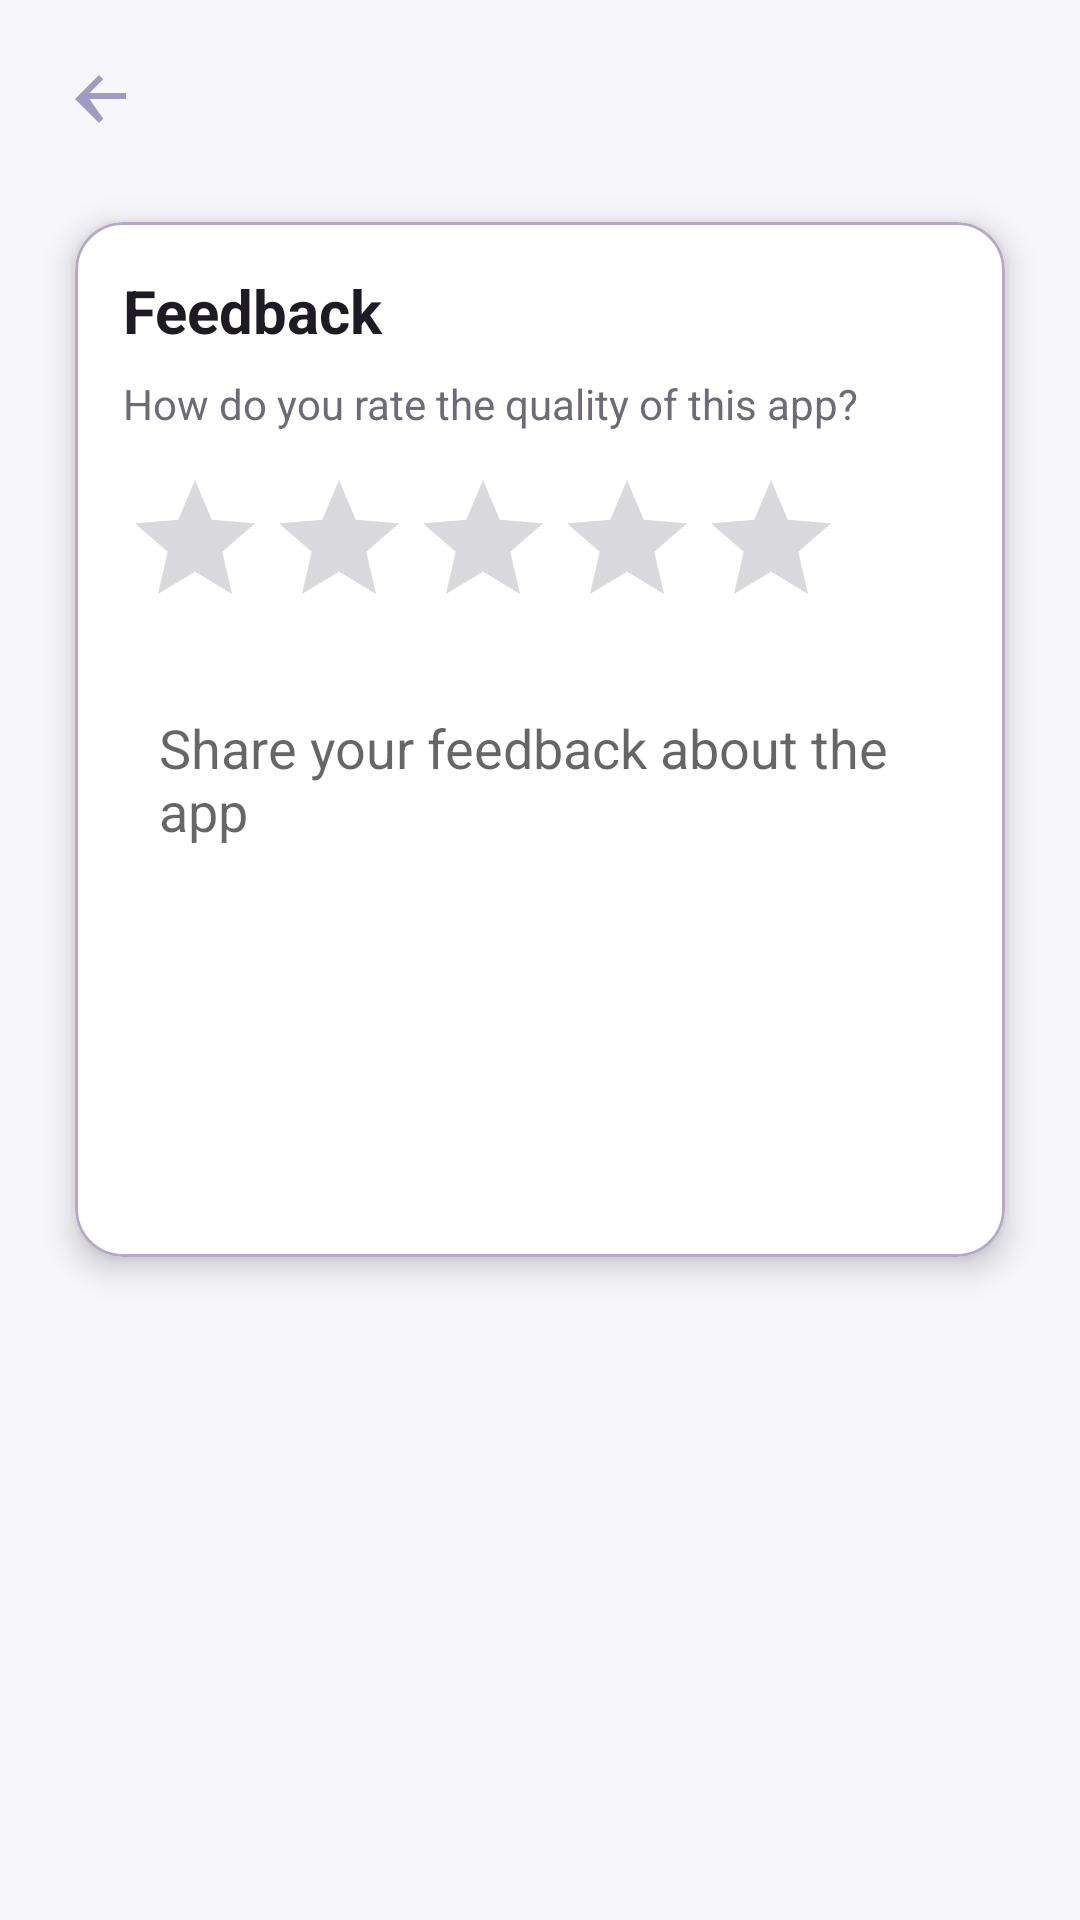

Android layout source for this screen:
<!-- AndroidManifest.xml: application theme Theme.SmartSchoolFinder -->
<!-- res/layout/activity_feedback.xml -->
<?xml version="1.0" encoding="utf-8"?>
<LinearLayout xmlns:android="http://schemas.android.com/apk/res/android"
    android:layout_width="match_parent"
    android:layout_height="match_parent"
    android:background="@color/ssf_bg"
    android:orientation="vertical"
    android:paddingLeft="14dp"
    android:paddingTop="12dp"
    android:paddingRight="14dp"
    android:paddingBottom="14dp">

    <ImageButton
        android:id="@+id/btnBackFeedback"
        android:layout_width="40dp"
        android:layout_height="40dp"
        android:background="@android:color/transparent"
        android:contentDescription="@string/common_back"
        android:src="@drawable/ic_back_24"
        android:tint="@color/ssf_primary_variant" />

    <com.google.android.material.card.MaterialCardView
        style="@style/Widget.SSF.Card"
        android:layout_width="match_parent"
        android:layout_height="wrap_content"
        android:layout_marginTop="8dp"
        android:padding="0dp"
        app:cardUseCompatPadding="true"
        xmlns:app="http://schemas.android.com/apk/res-auto">

        <LinearLayout
            android:layout_width="match_parent"
            android:layout_height="wrap_content"
            android:orientation="vertical"
            android:padding="16dp">

            <TextView
                android:layout_width="match_parent"
                android:layout_height="wrap_content"
                android:text="@string/drawer_feedback"
                android:textColor="@color/ssf_text_primary"
                android:textSize="20sp"
                android:textStyle="bold" />

            <TextView
                android:layout_width="match_parent"
                android:layout_height="wrap_content"
                android:layout_marginTop="8dp"
                android:text="@string/feedback_prompt"
                android:textColor="@color/ssf_text_secondary"
                android:textSize="14sp" />

            <RatingBar
                android:id="@+id/ratingFeedback"
                style="?android:attr/ratingBarStyle"
                android:layout_width="wrap_content"
                android:layout_height="wrap_content"
                android:layout_marginTop="12dp"
                android:isIndicator="false"
                android:numStars="5"
                android:rating="0"
                android:stepSize="1"
                android:progressTint="@color/feedback_star_selected"
                android:secondaryProgressTint="@color/rating_star_unselected" />

            <EditText
                android:id="@+id/etFeedbackComment"
                android:layout_width="match_parent"
                android:layout_height="120dp"
                android:layout_marginTop="12dp"
                android:background="@drawable/bg_text_field"
                android:gravity="top|start"
                android:hint="@string/feedback_app_hint"
                android:inputType="textMultiLine"
                android:maxLines="6"
                android:padding="12dp"
                android:textColor="?android:attr/textColorPrimary"
                android:textColorHint="?android:attr/textColorHint" />

            <Button
                android:id="@+id/btnSubmitFeedback"
                style="@style/Widget.SSF.Button.Gradient"
                android:layout_width="match_parent"
                android:layout_height="46dp"
                android:layout_marginTop="12dp"
                android:text="@string/submit_feedback" />
        </LinearLayout>
    </com.google.android.material.card.MaterialCardView>
</LinearLayout>
<!-- resources referenced by this layout -->
<resources>
  <color name="feedback_star_selected">#F4B400</color>
  <color name="rating_star_unselected">#D8D8D8</color>
  <color name="ssf_bg">#F7F6FA</color>
  <color name="ssf_primary_variant">#A09BC3</color>
  <color name="ssf_text_primary">#1F1B24</color>
  <color name="ssf_text_secondary">#6E6A78</color>
  <!-- drawable ic_back_24 (drawable) -->
  <?xml version="1.0" encoding="utf-8"?>
  <vector xmlns:android="http://schemas.android.com/apk/res/android"
      android:width="24dp"
      android:height="24dp"
      android:viewportWidth="24"
      android:viewportHeight="24">
      <path
          android:fillColor="@color/white"
          android:pathData="M20,11H7.83l4.58,-4.59L11,5l-8,8l8,8l1.41,-1.41L7.83,13H20z" />
  </vector>
  <string name="common_back">Back</string>
  <string name="drawer_feedback">Feedback</string>
  <string name="feedback_app_hint">Share your feedback about the app</string>
  <string name="feedback_prompt">How do you rate the quality of this app?</string>
  <string name="submit_feedback">Submit Feedback</string>
  <style name="Widget.SSF.Card" parent="Widget.MaterialComponents.CardView">
          <item name="cardCornerRadius">16dp</item>
          <item name="cardElevation">6dp</item>
          <item name="strokeColor">@color/ssf_stroke</item>
          <item name="strokeWidth">1dp</item>
          <item name="android:backgroundTint">@color/ssf_surface</item>
          <item name="android:stateListAnimator">@animator/ssf_card_state_list_animator</item>
      </style>
  <color name="white">#FFFFFFFF</color>
  <color name="ssf_stroke">#B6A9C8</color>
  <color name="ssf_surface">#FFFFFF</color>
  <color name="ssf_primary">#B6A9C8</color>
  <color name="ssf_secondary">#9DBFC3</color>
  <style name="Animation.SSF.Window" parent="@android:style/Animation.Activity">
          <item name="android:activityOpenEnterAnimation">@anim/ssf_fade_in</item>
          <item name="android:activityOpenExitAnimation">@anim/ssf_fade_out</item>
          <item name="android:activityCloseEnterAnimation">@anim/ssf_fade_in</item>
          <item name="android:activityCloseExitAnimation">@anim/ssf_fade_out</item>
      </style>
  <style name="Widget.SSF.TextInputLayout" parent="Widget.MaterialComponents.TextInputLayout.OutlinedBox">
          <item name="boxBackgroundColor">@color/ssf_surface</item>
          <item name="boxStrokeColor">@color/ssf_primary_variant</item>
          <item name="hintTextColor">@color/ssf_text_hint</item>
          <item name="android:paddingTop">2dp</item>
          <item name="android:paddingBottom">2dp</item>
          <item name="boxCornerRadiusTopStart">16dp</item>
          <item name="boxCornerRadiusTopEnd">16dp</item>
          <item name="boxCornerRadiusBottomStart">16dp</item>
          <item name="boxCornerRadiusBottomEnd">16dp</item>
          <item name="boxStrokeWidth">1dp</item>
          <item name="boxStrokeWidthFocused">2dp</item>
      </style>
  <style name="Widget.SSF.EditText" parent="Widget.MaterialComponents.TextInputEditText.OutlinedBox">
          <item name="android:textColor">@color/ssf_text_primary</item>
          <item name="android:textColorHint">@color/ssf_text_hint</item>
          <item name="android:padding">14dp</item>
      </style>
  <style name="Widget.SSF.Spinner" parent="Widget.AppCompat.Spinner.Underlined">
          <item name="android:background">@drawable/bg_spinner_rounded</item>
          <item name="android:paddingLeft">14dp</item>
          <item name="android:paddingRight">14dp</item>
          <item name="android:minHeight">48dp</item>
      </style>
  <color name="ssf_text_hint">#9A96A6</color>
</resources>
